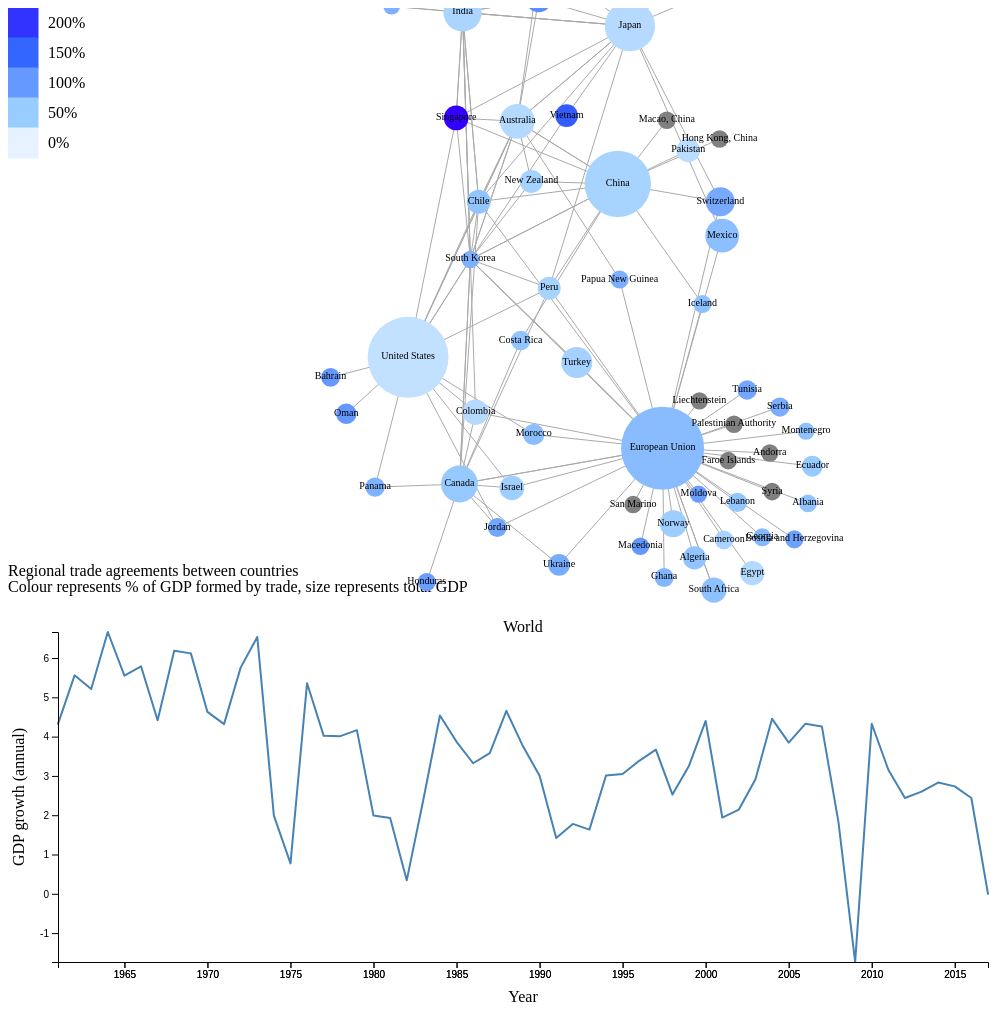
D3 v4 page, settled after 480 driven frames (8 s of simulated time); the page loaded 2 data file(s).


// ── linked_views.js
/*
	d3line.js

	Author:   L.K. Stefelmanns
	Course:   Data processing
	Study:    Minor Programming, University of Amsterdam

	Sources:
	http://bl.ocks.org/hopelessoptimism/5d558563599aea1bfab93089a4036c22
	http://bl.ocks.org/jhubley/17aa30fd98eb0cc7072f
	https://www.w3schools.com/bootstrap/tryit.asp?filename=trybs_navbar&stacked=h
*/

// functies buiten windo.onload

var global_gdp;

window.onload = function(){

	function filterJSON(json, key, value) {
		var result = [];

		json.forEach(function(val, idx, arr){
			if(val[key] == value){
				result.push(val);
			}
		})
		return result;
	}


	// set the dimensions for the network svg
	var	width_network = 1200;
		height_network = 600;

	var legend_size = 30;
		legend_spacing = legend_size / 3;

	// set the dimensions and margins of the graph svg
	var margin_graph = {top: 20, right: 20, bottom: 50, left: 50},
		width_graph = 1000 - margin_graph.left - margin_graph.right,
		height_graph = 400 - margin_graph.top - margin_graph.bottom;

	var FONTSIZE = 16;
	var FONT = "Verdana";
	var DOT_SIZE = 5;


	var simulation = d3.forceSimulation()
	    .force("link", d3.forceLink().id(function(d) { return d.id; }))
	    .force("charge", d3.forceManyBody().strength(-400))
	    .force("center", d3.forceCenter(width_network / 2, height_network / 2));


	var colour = d3.scaleLinear()
					.range(["#3333ff", "#3366ff", "#6699ff", "#99ccff", "#e6f2ff"])
					.domain([200, 150, 100, 50, 0]);

	var size = d3.scaleSqrt()
					.range([8, 30])
					.domain([0, 8000000000000]);


	// parse the date / time
    var parse_time = d3.timeParse("%Y");

    // set the ranges
    var x = d3.scaleTime().range([0, width_graph]);
    var y = d3.scaleLinear().range([height_graph, 0]);

    // define the line
    var line = d3.line()
        .x(function(d) { return x(d.year); })
        .y(function(d) { return y(d.GDP_growth); });

	// append the svg objects
	var network = d3.select("body").append("svg")
        .attr("width", width_network)
        .attr("height", height_network);
      // .append("g");

    var graph = d3.select("body").append("svg")
        .attr("width", width_graph + margin_graph.left + margin_graph.right)
        .attr("height", height_graph + margin_graph.top + margin_graph.bottom)
    	.append("g")
        .attr("transform",
              "translate(" + margin_graph.left + "," + margin_graph.top + ")");

	var div = d3.select("body").append("div")
		.attr("class", "tooltip")
		.style("opacity", 0);


	d3.queue()
		.defer(d3.json, 'RTAs.json')
		.defer(d3.json, 'GDP_growth.json')
		.await(create_linked_views);

	function update_graph(gdp) {

		// remove previous graph
		d3.selectAll("path.line").remove();
		d3.selectAll("#title").remove();
		d3.selectAll(".axis").remove();
		d3.selectAll("#info").remove();
		d3.selectAll(".dot").remove();

		x.domain(d3.extent(gdp, function(d) { return d.year; }));
	    y.domain(d3.extent(gdp, function(d) { return d.GDP_growth; }));


		var text_info = graph.append("text")
			.attr("id", "info")
			.attr("opacity", 0)
			.attr("class", "legend")
			.attr("y", margin_graph.top);

		// create dot for 'crosshair'
		var dot = graph.append("circle")
			.attr("class", "dot")
			.attr("opacity", 0)
			.attr("r", DOT_SIZE)
			.attr("pointer-events", "none");


	    graph.append("g")
	        .attr("transform", "translate(0," + height_graph + ")")
	        .call(d3.axisBottom(x))
	    	.select(".domain")
	        .remove();

	    // graph.append("g")
	    //     .call(d3.axisLeft(y))
	      // .append("text")
	      //   .attr("fill", "#000")
	      //   .attr("transform", "rotate(-90)")
	      //   .attr("y", 6)
	      //   .attr("dy", "0.71em")
	      //   .attr("text-anchor", "end")
	      //   .text("GDP growth")

	    graph.append("path")
				.attr("class", "line")
		        .data([gdp])
		        .attr("fill", "none")
		        .attr("stroke", "steelblue")
		        .attr("stroke-linejoin", "round")
		        .attr("stroke-linecap", "round")
		        .attr("stroke-width", 1.5)
		        .attr("d", function(d, i) { return line(d); });


		// add title
        graph.append("text")
				.attr("id", "title")
				.data([gdp])
                .attr("x", width_graph / 2)
                .attr("y", 0 - (margin_graph.top / 2) + 10)
                .attr("text-anchor", "middle")
                .style("font-size", "16px")
                .text(function(d) { return d[0].Country_Name; });

        // add subtitle
        graph.append("text")
				.attr("id", "subtitle")
                .attr("x", 0)
                .attr("y", 16 - (margin_graph.top / 2))
                .attr("text-anchor", "left")
                .style("font-size", "16px")
                .text("");

        // add the x Axis
        graph.append("g")
				.attr("class", "axis")
	            .attr("transform", "translate(0," + height_graph + ")")
	            .call(d3.axisBottom(x))
				.attr("font", FONT);

		// text label for the x axis
	    graph.append("text")
		        .attr("transform",
		              "translate(" + (width_graph/2) + " ," +
		                             (height_graph + margin_graph.top + 20) + ")")
				.attr("font", FONT)
				.attr("class", "axis")
		        .style("text-anchor", "middle")
		        .text("Year");


        // add the y Axis
        graph.append("g")
	            .call(d3.axisLeft(y))
				.attr("class", "axis")
				.attr("font", FONT);

		// text label for the y axis
		graph.append("text")
			    .attr("transform", "rotate(-90)")
			    .attr("y", 0 - margin_graph.left)
			    .attr("x",0 - (height_graph / 2))
			    .attr("dy", "1em")
				.attr("font", FONT)
				.attr("class", "axis")
			    .style("text-anchor", "middle")
			    .text("GDP growth (annual)");


		// create transparent rectangle to track mouse movement
		var trans_rect = graph.append("rect")
			.attr("x", 0)
			.attr("y", 0)
			.attr("width", width_graph)
			.attr("height", height_graph)
			.attr("fill", "white")
			.attr("opacity", 0)
			.attr("id", "overlay");

		// position lines on mouseover
		trans_rect.on("mousemove", function(){
					  mouse = d3.mouse(this);
					  text_info.data([gdp])
					  	.attr("x", mouse[0])
						.text(function(d) {
								return "GDP growth  " +
								d[parseInt(mouse[0] * d.length / width_graph)]
  							  	 .GDP_growth.toFixed(2);
						})
						.attr("opacity", 1)
						.style("text-anchor", "middle")
						.attr("fill", "black");
					  dot.data([gdp])
					  	.attr("cx", mouse[0])
					    .attr("cy", function(d) {
							  return y(d[parseInt(mouse[0] * d.length / width_graph)]
							  			.GDP_growth); })
						.attr("opacity", 1)
						.style("fill", "steelbue");
					});
	}


	function mouse_click(selection) {

		console.log(selection);

		var line_data = filterJSON(global_gdp, "Country_Name", selection);

		update_graph(line_data);
	}


	function create_linked_views(error, rta, gdp) {
		if (error) throw error;

		global_gdp = gdp;

		// format the data
		gdp.forEach(function(d) {
			d.year = parse_time(d.year);
			d.GDP_growth = +d.GDP_growth;
		});

		var selection = "World";

		var data = filterJSON(gdp, "Country_Name", selection);

		update_graph(data);

		rta.links.forEach(function(d){
			d.source = d.source_id;
			d.target = d.target_id;
		});

		// add title
        network.append("text")
				.attr("id", "title")
				.data([gdp])
                .attr("x", 0)
                .attr("y", height_network - 2 *FONTSIZE)
                .attr("text-anchor", "left")
                .style("font-size", FONTSIZE)
                .text("Regional trade agreements between countries");

        // add subtitle
        network.append("text")
				.attr("id", "subtitle")
                .attr("x", 0)
                .attr("y", height_network - FONTSIZE)
                .attr("text-anchor", "left")
                .style("font-size", FONTSIZE)
                .text("Colour represents % of GDP formed by trade, size represents total GDP");

		var link = network.append("g")
					.style("stroke", "#aaa")
					.selectAll("line")
					.data(rta.links)
					.enter().append("line");

		var node = network.append("g")
					.attr("class", "nodes")
					.selectAll("circle")
					.data(rta.nodes)
					.enter().append("circle")
					// .attr("r", 20)
					.on("click", function(d) { mouse_click(d.name); })
					.on("dblclick", function(d) { mouse_click("World"); });
					// .call(d3.drag()
					// 	.on("start", dragstarted)
					// 	.on("drag", dragged)
					// 	.on("end", dragended));

		var label = network.append("g")
					.attr("class", "labels")
					.selectAll("text")
					.data(rta.nodes)
					.enter().append("text")
					.attr("class", "label")
					.text(function(d) { return d.name; });


	    var legend = network.append("g")
				    .selectAll("g")
				    .data(colour.domain())
				    .enter()
				    .append('g')
					.attr('class', 'legend')
					.attr('transform', function(d, i) {
						var height = legend_size;
						var x = 0;
						var y = i * height;
						return 'translate(' + x + ',' + y + ')';
				    });

	    legend.append('rect')
				    .attr('width', legend_size)
				    .attr('height', legend_size)
				    .style('fill', colour)
				    .style('stroke', colour);

		legend.append('text')
				    .attr('x', legend_size + legend_spacing)
				    .attr('y', legend_size - legend_spacing)
				    .text(function(d) { return d + "%"; });


		simulation
					.nodes(rta.nodes)
					.on("tick", ticked);

		simulation.force("link")
					.links(rta.links);

		function ticked() {

		    link
		        .attr("x1", function(d) { return d.source.x; })
		        .attr("y1", function(d) { return d.source.y; })
		        .attr("x2", function(d) { return d.target.x; })
		        .attr("y2", function(d) { return d.target.y; });

		    node
		        .attr("r", function(d){ return size(d.GDP_total); })
		        .style("fill", function(d){ if (d.trade_ofGDP == "Unknown") {
				 								return "grey"; }
										 	else {
										 		return colour(d.trade_ofGDP); };
										})
		        .style("stroke", "none")
		        // .style("stroke-width", "4px")
		        .attr("cx", function(d) { return d.x; })
		        .attr("cy", function(d) { return d.y; });

		    label
	    		.attr("x", function(d) { return d.x; })
	            .attr("y", function (d) { return d.y + 2; })
	            .style("font-size", "10px").style("fill", "black")
				.attr("text-anchor", "middle");

		}
	};


	function dragstarted(d) {
	  if (!d3.event.active) simulation.alphaTarget(0.3).restart()
	  simulation.fix(d);
	}

	function dragged(d) {
	  simulation.fix(d, d3.event.x, d3.event.y);
	}

	function dragended(d) {
	  if (!d3.event.active) simulation.alphaTarget(0);
	  simulation.unfix(d);
	}
}


### data: RTAs.json
{
 "nodes": [
  {
   "id": 1,
   "name": "Canada",
   "trade_ofGDP": 53.34,
   "GDP_total": 1792883225804.0
  },
  {
   "id": 2,
   "name": "Chile",
   "trade_ofGDP": 56.61,
   "GDP_total": 260990299051.0
  },
  {
   "id": 3,
   "name": "Colombia",
   "trade_ofGDP": 31.42,
   "GDP_total": 378195716714.0
  },
  {
   "id": 4,
   "name": "Costa Rica",
   "trade_ofGDP": 56.78,
   "GDP_total": 50656002896.0
  },
  {
   "id": 5,
   "name": "Honduras",
   "trade_ofGDP": 96.89,
   "GDP_total": 19756533658.0
  },
  {
   "id": 6,
   "name": "Israel",
   "trade_ofGDP": 46.63,
   "GDP_total": 308769389866.0
  },
  {
   "id": 7,
   "name": "Jordan",
   "trade_ofGDP": 87.41,
   "GDP_total": 35826925775.0
  },
  {
   "id": 8,
   "name": "South Korea",
   "trade_ofGDP": 77.81,
   "GDP_total": 10000000000
  },
  "... 56 more items"
 ],
 "links": [
  {
   "source_id": 1,
   "target_id": 2
  },
  {
   "source_id": 1,
   "target_id": 3
  },
  {
   "source_id": 1,
   "target_id": 4
  },
  {
   "source_id": 1,
   "target_id": 5
  },
  {
   "source_id": 1,
   "target_id": 6
  },
  {
   "source_id": 1,
   "target_id": 7
  },
  {
   "source_id": 1,
   "target_id": 8
  },
  {
   "source_id": 1,
   "target_id": 9
  },
  "... 122 more items"
 ]
}

### data: GDP_growth.json
[
 {
  "Country_Name": "Aruba",
  "year": "1961",
  "GDP_growth": ""
 },
 {
  "Country_Name": "Aruba",
  "year": "1962",
  "GDP_growth": ""
 },
 {
  "Country_Name": "Aruba",
  "year": "1963",
  "GDP_growth": ""
 },
 {
  "Country_Name": "Aruba",
  "year": "1964",
  "GDP_growth": ""
 },
 {
  "Country_Name": "Aruba",
  "year": "1965",
  "GDP_growth": ""
 },
 {
  "Country_Name": "Aruba",
  "year": "1966",
  "GDP_growth": ""
 },
 {
  "Country_Name": "Aruba",
  "year": "1967",
  "GDP_growth": ""
 },
 {
  "Country_Name": "Aruba",
  "year": "1968",
  "GDP_growth": ""
 },
 "... 14,996 more items"
]